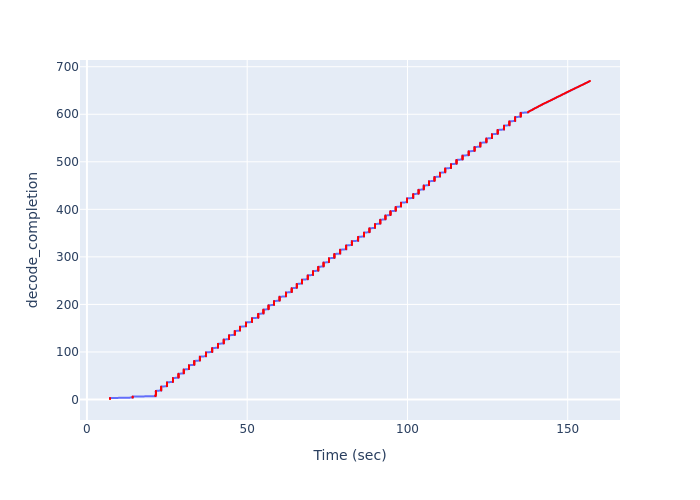

The table this chart was drawn from, first rows:
Time (sec), decode_completion
7.199, 1
7.199, 2
7.199, 3
14.26, 4
14.26, 5
14.26, 6
21.4, 7
21.4, 8
21.4, 9
21.51, 10
21.51, 11
21.51, 12
21.51, 13
21.51, 14
21.51, 15
21.51, 16
21.51, 17
21.51, 18
23.17, 19
23.17, 20
23.17, 21
23.17, 22
23.17, 23
23.17, 24
23.17, 25
23.17, 26
23.17, 27
24.98, 28
24.98, 29
24.98, 30
24.98, 31
24.98, 32
24.98, 33
24.98, 34
24.98, 35
24.98, 36
26.82, 37
26.82, 38
26.82, 39
26.82, 40
26.82, 41
26.82, 42
26.82, 43
26.82, 44
26.82, 45
28.57, 46
28.57, 47
28.57, 48
28.57, 49
28.57, 50
28.57, 51
28.57, 52
28.57, 53
28.57, 54
30.21, 55
30.21, 56
30.21, 57
30.21, 58
30.21, 59
30.21, 60
... 610 more rows
